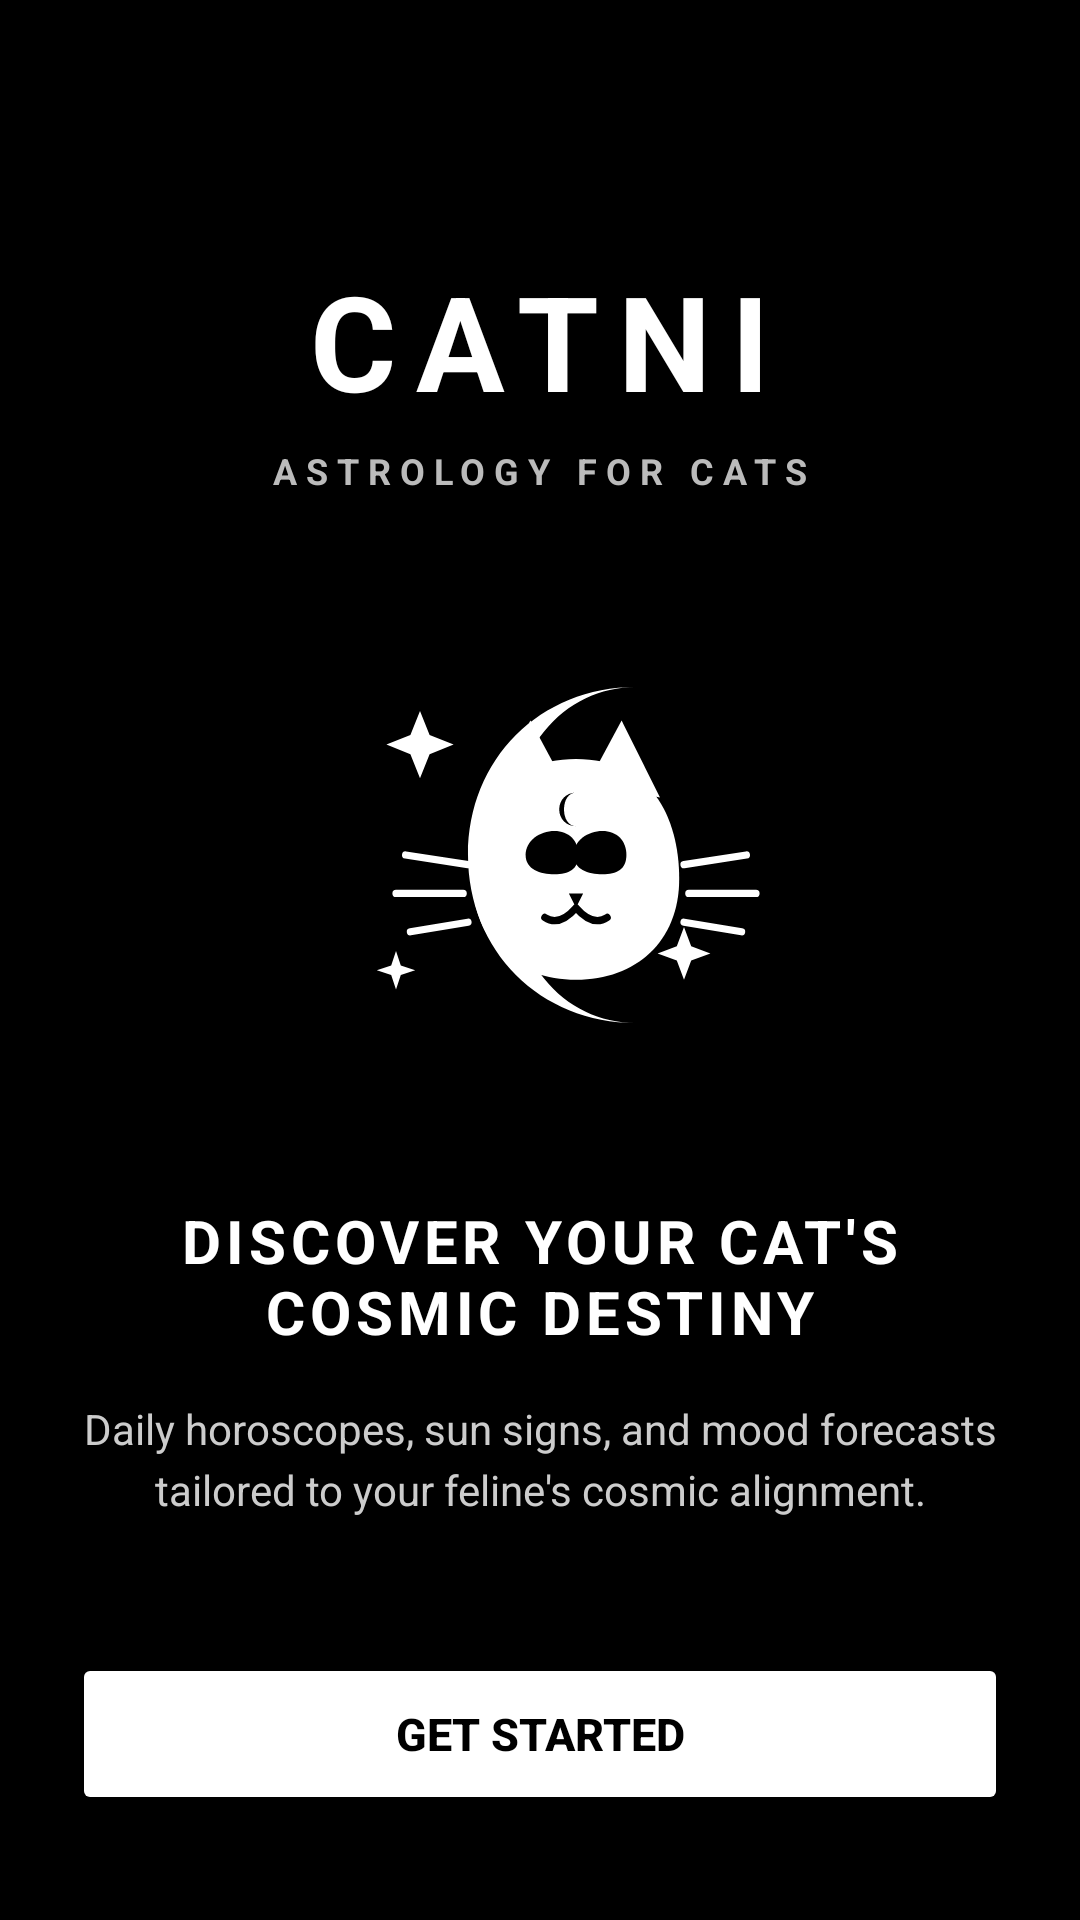

Reconstruct the res/layout file that produces this screen, plus the resources it refers to.
<!-- AndroidManifest.xml: application theme Theme.Penguinpal -->
<!-- res/layout/activity_main.xml -->
<?xml version="1.0" encoding="utf-8"?>
<androidx.constraintlayout.widget.ConstraintLayout
    xmlns:android="http://schemas.android.com/apk/res/android"
    xmlns:app="http://schemas.android.com/apk/res-auto"
    xmlns:tools="http://schemas.android.com/tools"
    android:id="@+id/main"
    android:layout_width="match_parent"
    android:layout_height="match_parent"
    android:background="#000000"
    android:padding="24dp"
    tools:context=".MainActivity">

    <TextView
        android:id="@+id/catniTitle"
        android:layout_width="wrap_content"
        android:layout_height="wrap_content"
        android:text="@string/catni_title"
        android:textSize="44sp"
        android:textStyle="bold"
        android:textColor="#FFFFFF"
        android:letterSpacing="0.15"
        app:layout_constraintTop_toTopOf="parent"
        app:layout_constraintStart_toStartOf="parent"
        app:layout_constraintEnd_toEndOf="parent"
        android:layout_marginTop="60dp" />

    <TextView
        android:id="@+id/catniSubtitle"
        android:layout_width="wrap_content"
        android:layout_height="wrap_content"
        android:text="@string/catni_subtitle"
        android:textSize="12sp"
        android:textStyle="bold"
        android:textColor="#BBBBBB"
        android:letterSpacing="0.25"
        app:layout_constraintTop_toBottomOf="@id/catniTitle"
        app:layout_constraintStart_toStartOf="parent"
        app:layout_constraintEnd_toEndOf="parent"
        android:layout_marginTop="6dp" />

    <ImageView
        android:id="@+id/catImage"
        android:layout_width="160dp"
        android:layout_height="160dp"
        android:src="@drawable/cat"
        android:contentDescription="@string/cat_logo_desc"
        app:layout_constraintTop_toBottomOf="@id/catniSubtitle"
        app:layout_constraintStart_toStartOf="parent"
        app:layout_constraintEnd_toEndOf="parent"
        android:layout_marginTop="40dp" />

    <TextView
        android:id="@+id/mainText"
        android:layout_width="0dp"
        android:layout_height="wrap_content"
        android:text="@string/main_tagline"
        android:textSize="20sp"
        android:textStyle="bold"
        android:textColor="#FFFFFF"
        android:gravity="center"
        android:letterSpacing="0.08"
        app:layout_constraintTop_toBottomOf="@id/catImage"
        app:layout_constraintStart_toStartOf="parent"
        app:layout_constraintEnd_toEndOf="parent"
        android:layout_marginTop="35dp" />

    <TextView
        android:id="@+id/descriptionText"
        android:layout_width="0dp"
        android:layout_height="wrap_content"
        android:text="@string/description_text"
        android:textSize="14sp"
        android:textColor="#CCCCCC"
        android:gravity="center"
        android:lineSpacingExtra="4dp"
        app:layout_constraintTop_toBottomOf="@id/mainText"
        app:layout_constraintStart_toStartOf="parent"
        app:layout_constraintEnd_toEndOf="parent"
        android:layout_marginTop="16dp" />

    <Button
        android:id="@+id/signupButton"
        android:layout_width="0dp"
        android:layout_height="54dp"
        android:text="@string/signup_btn"
        android:textSize="15sp"
        android:textStyle="bold"
        android:textColor="#000000"
        android:backgroundTint="#FFFFFF"
        app:layout_constraintTop_toBottomOf="@id/descriptionText"
        app:layout_constraintStart_toStartOf="parent"
        app:layout_constraintEnd_toEndOf="parent"
        android:layout_marginTop="45dp" />

    <Button
        android:id="@+id/loginButton"
        android:layout_width="0dp"
        android:layout_height="54dp"
        android:text="@string/login_btn"
        android:textSize="15sp"
        android:textStyle="bold"
        android:textColor="#FFFFFF"
        android:backgroundTint="#222222"
        app:layout_constraintTop_toBottomOf="@id/signupButton"
        app:layout_constraintStart_toStartOf="parent"
        app:layout_constraintEnd_toEndOf="parent"
        android:layout_marginTop="12dp" />

    <TextView
        android:id="@+id/helpText"
        android:layout_width="wrap_content"
        android:layout_height="wrap_content"
        android:text="@string/help_text"
        android:textSize="12sp"
        android:textColor="#888888"
        android:gravity="center"
        app:layout_constraintTop_toBottomOf="@id/loginButton"
        app:layout_constraintStart_toStartOf="parent"
        app:layout_constraintEnd_toEndOf="parent"
        android:layout_marginTop="24dp" />

</androidx.constraintlayout.widget.ConstraintLayout>
<!-- resources referenced by this layout -->
<resources>
  <!-- drawable cat: vector/xml drawable (drawable, 2246 chars, omitted) -->
  <string name="cat_logo_desc">CATNI Cosmic Cat Logo</string>
  <string name="catni_subtitle">ASTROLOGY FOR CATS</string>
  <string name="catni_title">CATNI</string>
  <string name="description_text">Daily horoscopes, sun signs, and mood forecasts tailored to your feline\'s cosmic alignment.</string>
  <string name="help_text">Need help? Contact CATNI support.</string>
  <string name="login_btn">LOG IN</string>
  <string name="main_tagline">DISCOVER YOUR CAT\'S COSMIC DESTINY</string>
  <string name="signup_btn">GET STARTED</string>
  <style name="Theme.Penguinpal" parent="Base.Theme.Penguinpal" />
  <style name="Base.Theme.Penguinpal" parent="Theme.Material3.DayNight.NoActionBar">
          
          
      </style>
</resources>
